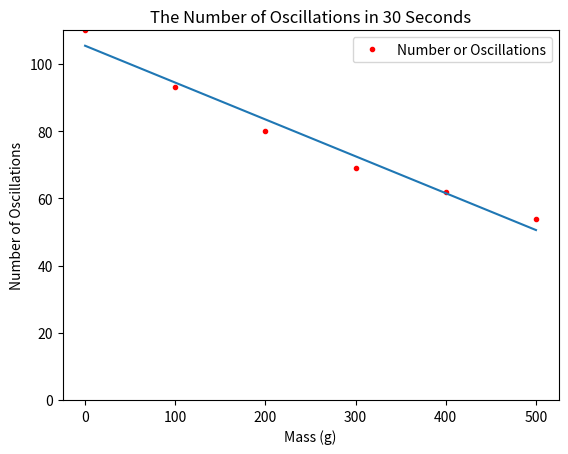

The script that saved this image:
%matplotlib inline

import matplotlib.pyplot as plt
import numpy as np
from scipy.optimize import curve_fit

mass = np.array([0, 100, 200, 300, 400, 500])
Osc = np.array([110, 93, 80, 69, 62, 54])
xx = np.linspace(0.0,500,20)

def lin_mod(x, a, b):
    return a*x + b

a,b = curve_fit(lin_mod, mass, Osc)[0]
print=(a,b)

plt.plot(mass, Osc, '.r', label='Number or Oscillations')
plt.legend(loc='upper right')
plt.plot(xx, lin_mod(xx, a, b))
plt.xlabel('Mass (g)')
plt.ylabel('Number of Oscillations')
plt.title('The Number of Oscillations in 30 Seconds')
plt.ylim(0,110)
plt.show()

(a,b)

